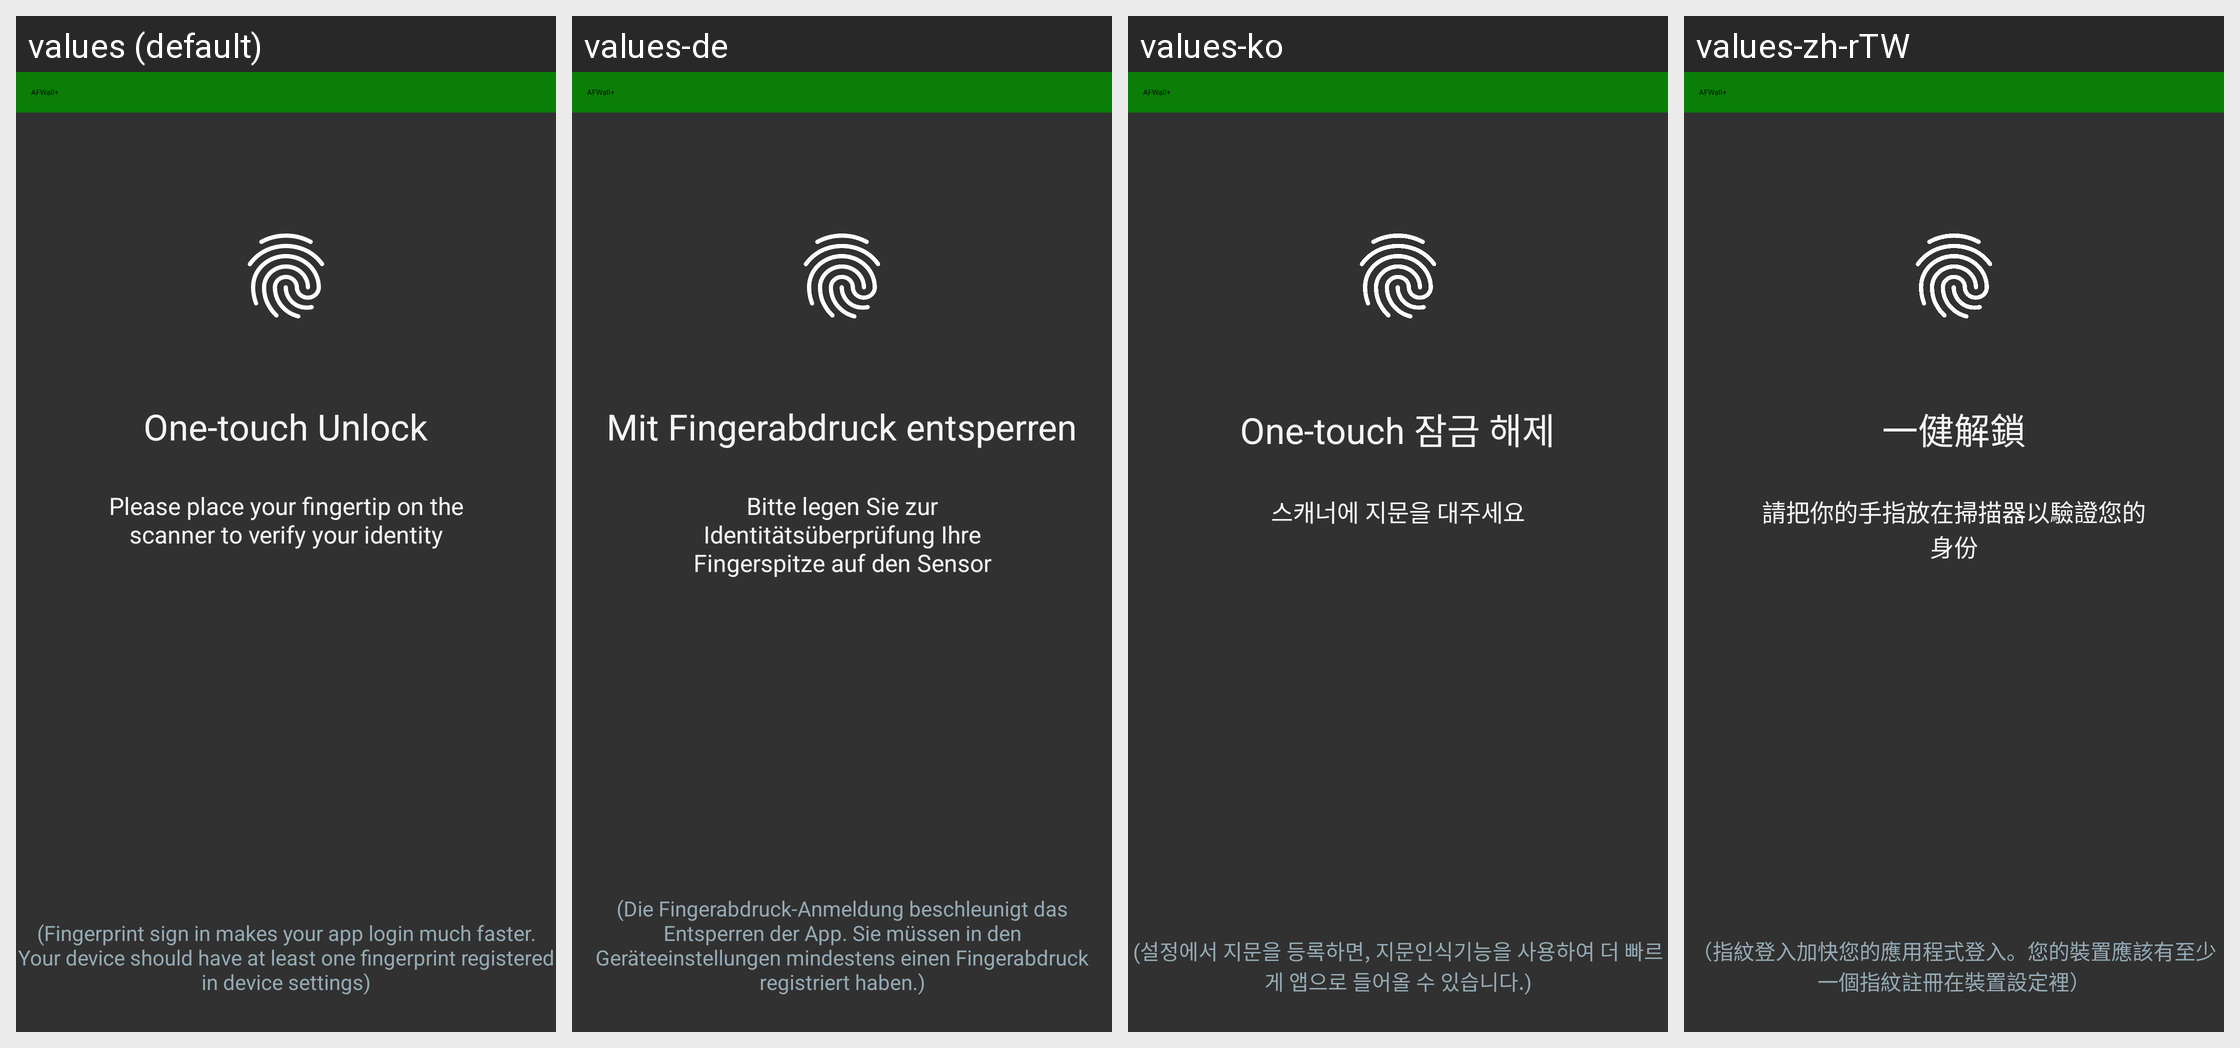

This grid shows one Android layout under several languages. Give, for every string resource on the screen, its name, the default text and each shown locale's text.
Android screen res/layout/fingerprint.xml rendered under 4 locales, left to right: values (default), values-de, values-ko, values-zh-rTW. Device: Nexus 5 (rendered at 1080×1920; each locale shown at half size, 540×960, under a caption strip naming it); theme AppDarkTheme.
Other locales in the repository, not shown: values-af, values-ar, values-ast-rES, values-az, values-bg, values-bi, values-bn, values-bs, values-ca, values-cs, values-da, values-el, values-en, values-es, values-es-rUS, values-eu, values-fa, values-fi, values-fr, values-he, values-hi, values-hr, values-hu, values-in, values-it, values-ja, values-kn, values-ku, values-ky, values-ms, values-nb, values-nl, values-pl, values-pt, values-pt-rBR, values-ro, values-ru, values-si, values-sk, values-sl, values-sr, values-sr-rCS, values-sv, values-ta, values-th, values-tr, values-uk, values-ur-rPK, values-vi, values-zh, values-zh-rCN.
Strings drawn on this screen, with the default value and each locale's value (text and hints the layout hard-codes, and strings that could not be matched under every locale, appear in the picture but are not listed):

title_fingerprint
  values: One-touch Unlock
  values-de: Mit Fingerabdruck entsperren
  values-ko: One-touch 잠금 해제
  values-zh-rTW: 一健解鎖

desc_fingerprint
  values: Please place your fingertip on the scanner to verify your identity
  values-de: Bitte legen Sie zur Identitätsüberprüfung Ihre Fingerspitze auf den Sensor
  values-ko: 스캐너에 지문을 대주세요
  values-zh-rTW: 請把你的手指放在掃描器以驗證您的身份

app_name
  values: AFWall+
  values-de: AFWall+
  values-ko: AFWall+
  values-zh-rTW: AFWall+

note
  values: (Fingerprint sign in makes your app login much faster. Your device should have at least one fingerprint registered in device settings)
  values-de: (Die Fingerabdruck-Anmeldung beschleunigt das Entsperren der App. Sie müssen in den Geräteeinstellungen mindestens einen Fingerabdruck registriert haben.)
  values-ko: (설정에서 지문을 등록하면, 지문인식기능을 사용하여 더 빠르게 앱으로 들어올 수 있습니다.)
  values-zh-rTW: （指紋登入加快您的應用程式登入。您的裝置應該有至少一個指紋註冊在裝置設定裡）
